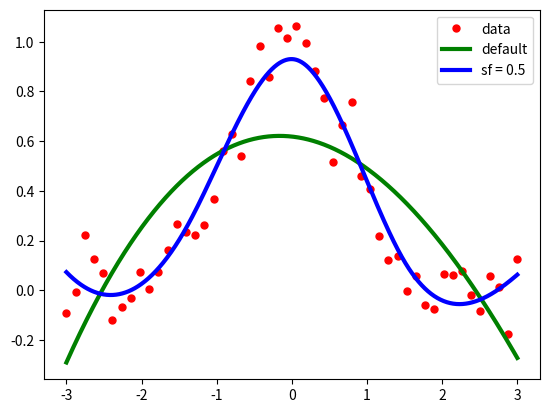

The matplotlib source for this figure:
#!/usr/bin/env python
# -*- coding: utf-8 -*-

import numpy as np
from scipy.interpolate import interp1d
from scipy.interpolate import UnivariateSpline
import matplotlib.pyplot as plt
from matplotlib.backends.backend_pdf import PdfPages
pp = PdfPages('interpolate.pdf')
print("Setup Complete")

x = np.linspace(0, 4, 12)
y = np.cos(x**2/3+4)
print(x,y)

plt.plot(x, y,'o')
pp.savefig()
plt.clf()

f1 = interp1d(x, y,kind = 'linear')
f2 = interp1d(x, y, kind = 'cubic')

xnew = np.linspace(0, 4,30)

plt.plot(x, y, 'o', xnew, f1(xnew), '-', xnew, f2(xnew), '--')

plt.legend(['data', 'linear', 'cubic'], loc = 'best')

pp.savefig()
plt.clf()

x = np.linspace(-3, 3, 50)
y = np.exp(-x**2) + 0.1 * np.random.randn(50)
plt.plot(x, y, 'ro', ms = 5)

spl = UnivariateSpline(x, y)
xs = np.linspace(-3, 3, 1000)
plt.plot(xs, spl(xs), 'g', lw = 3)

spl.set_smoothing_factor(0.5)
plt.plot(xs, spl(xs), 'b', lw = 3)
plt.legend(['data', 'default', 'sf = 0.5'], loc = 'best')
pp.savefig()

pp.close()
